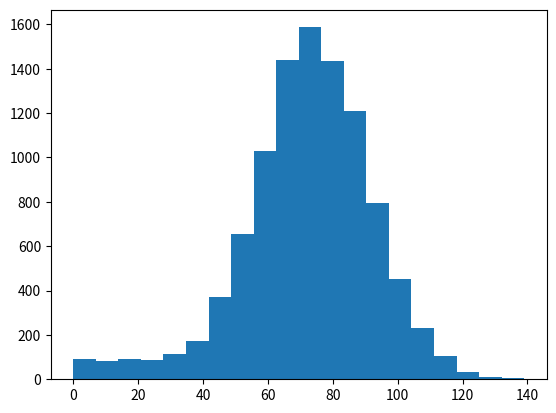

This chart was generated by the following Python code:
import matplotlib.pyplot as plt
import numpy as np
np.random.seed(123)
all_walks = []

# Simulate random walk 500 times
for i in range(10000) :
    random_walk = [0]
    for x in range(100) :
        step = random_walk[-1]
        dice = np.random.randint(1,7)
        if dice <= 2:
            step = max(0, step - 1)
        elif dice <= 5:
            step = step + 1
        else:
            step = step + np.random.randint(1,7)
        if np.random.rand() <= 0.001 :
            step = 0
        random_walk.append(step)
    all_walks.append(random_walk)

# Create and plot np_aw_t
np_aw_t = np.transpose(np.array(all_walks))

# Select last row from np_aw_t: ends
ends=np_aw_t[-1]

# Plot histogram of ends, display plot
plt.hist(ends,20)
plt.show()
